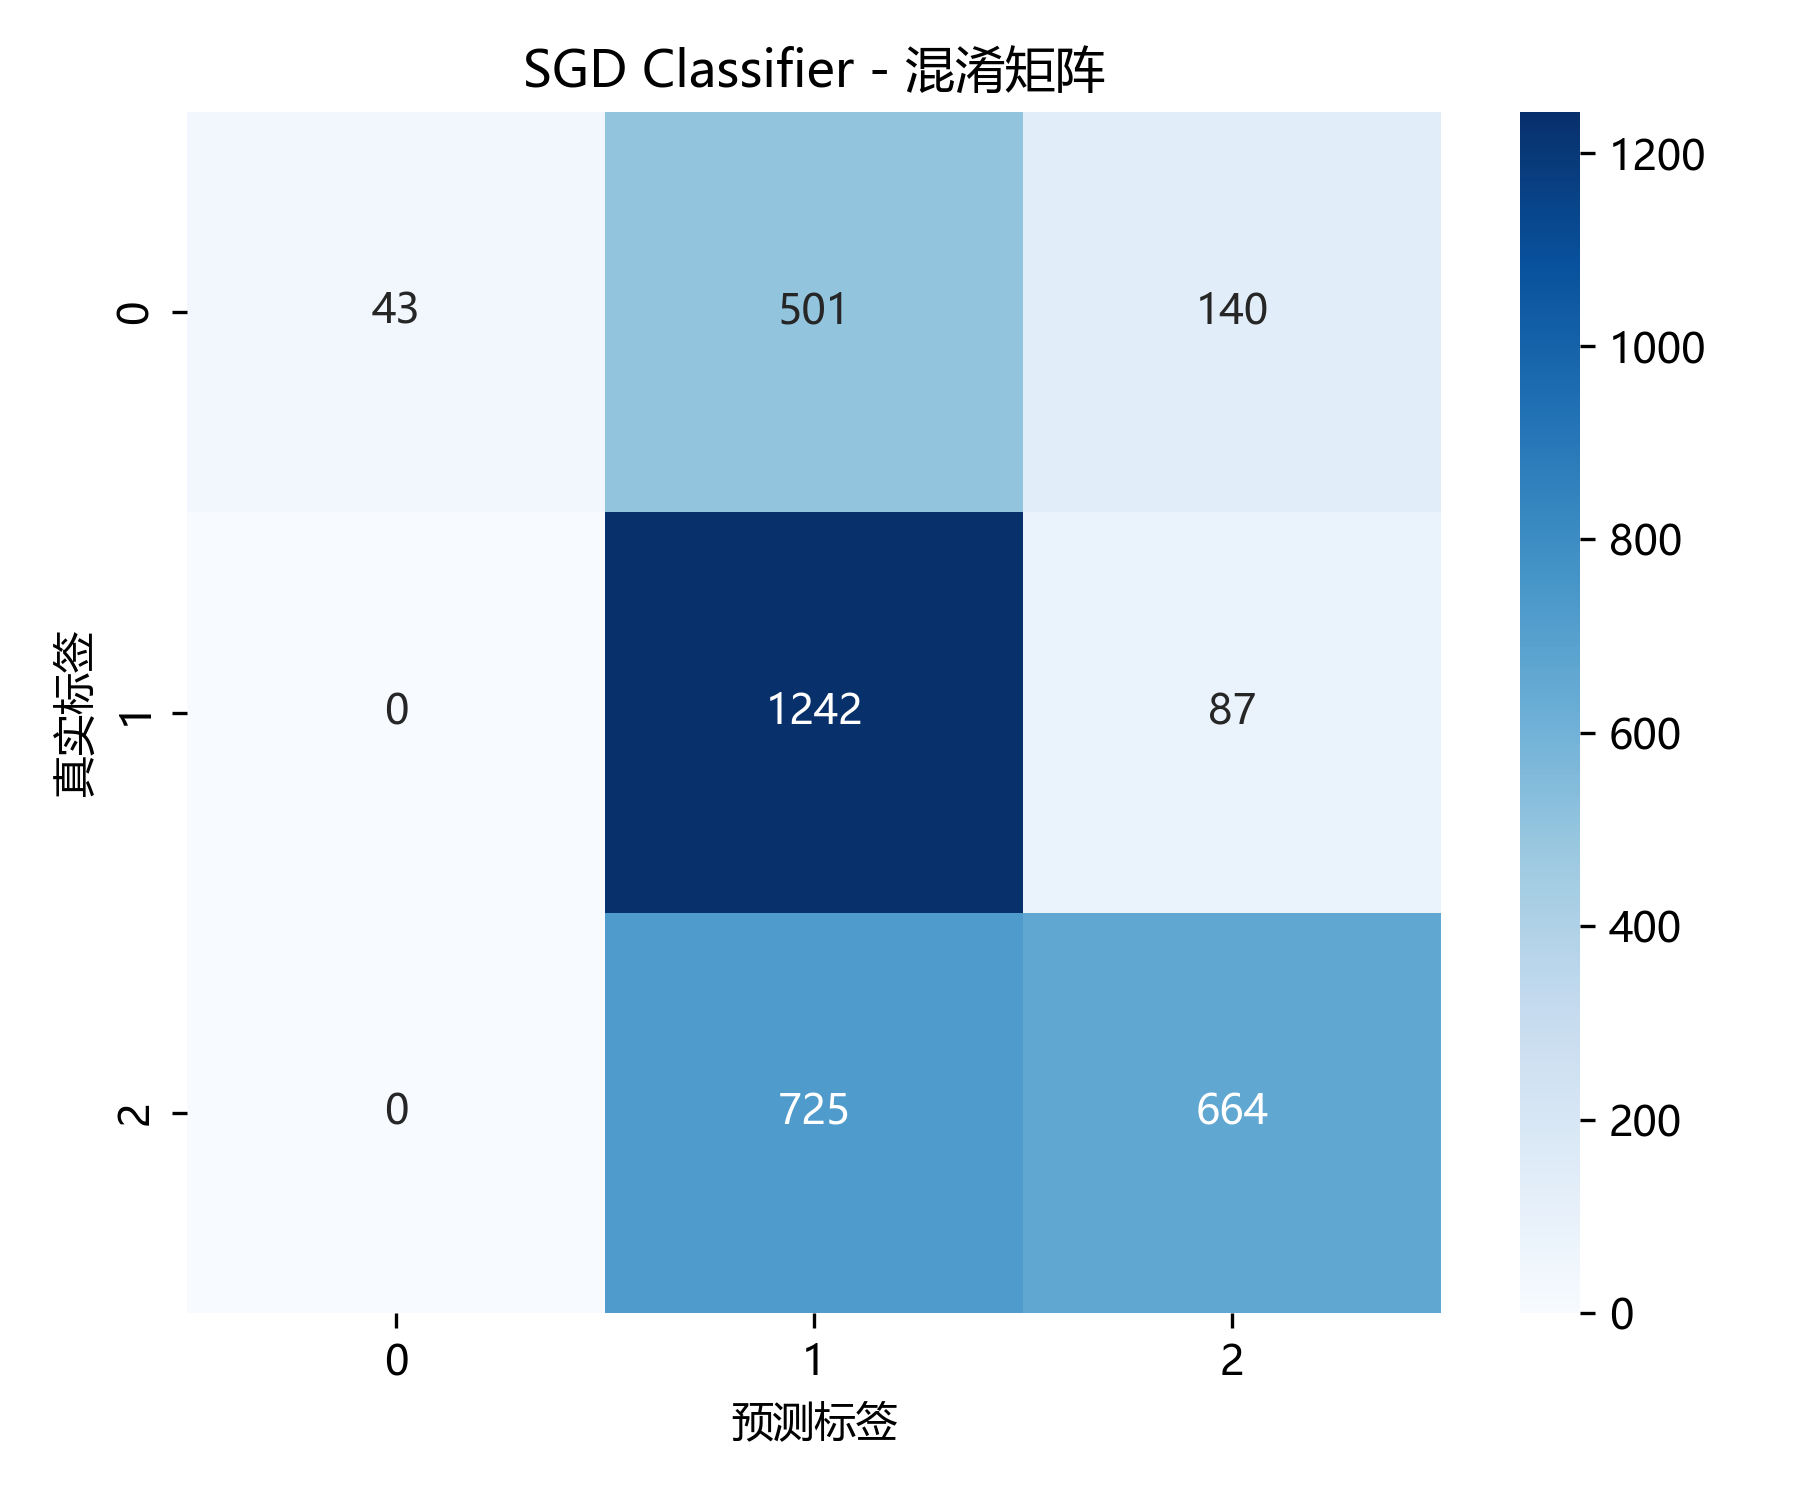

Source data for this figure (header and first rows):
, 0, 1, 2
0, 43, 501, 140
1, 0, 1242, 87
2, 0, 725, 664
